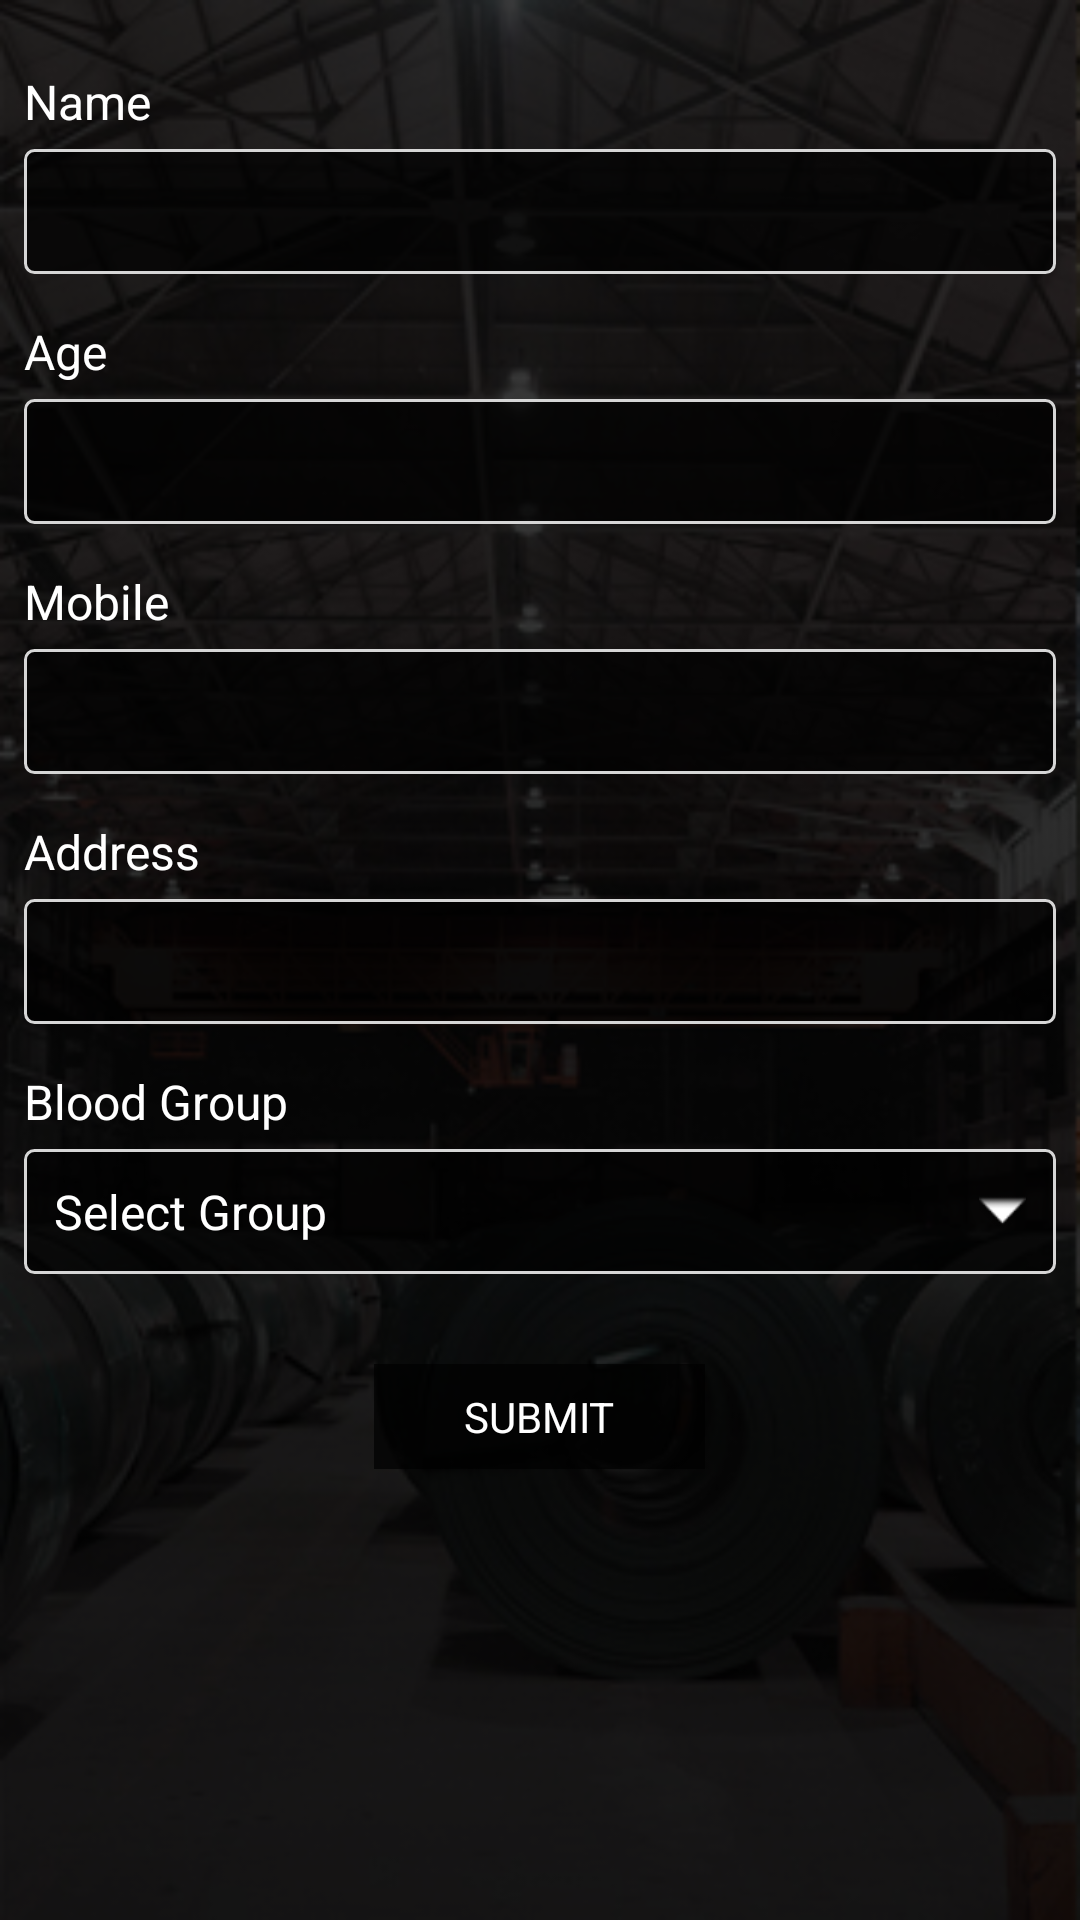

This screen was rendered from an Android layout file. Write that file and the resources it references.
<!-- AndroidManifest.xml: application theme AppTheme -->
<!-- res/layout/donate_blood_layout.xml -->
<?xml version="1.0" encoding="utf-8"?>
<LinearLayout xmlns:android="http://schemas.android.com/apk/res/android"
    android:layout_width="match_parent"
    android:layout_height="match_parent"
    android:background="@drawable/bg_image"
    android:orientation="vertical">

    <ScrollView
        android:layout_width="match_parent"
        android:layout_height="match_parent"
        android:background="@color/colorTransparentFiftyBlack">

        <LinearLayout
            android:layout_width="match_parent"
            android:layout_height="match_parent"
            android:orientation="vertical"
            android:padding="8dp">

            <android.support.v7.widget.AppCompatTextView
                android:id="@+id/txtName"
                android:layout_width="match_parent"
                android:layout_height="wrap_content"
                android:layout_marginTop="15dp"
                android:paddingBottom="5dp"
                android:text="Name"
                android:textColor="@android:color/white"
                android:textSize="16sp" />

            <android.support.v7.widget.AppCompatEditText
                android:id="@+id/etName"
                android:layout_width="match_parent"
                android:layout_height="wrap_content"
                android:background="@drawable/button_transparent_border_white"
                android:inputType="textPersonName|textCapSentences|textAutoCorrect"
                android:padding="10dp"
                android:textColor="@android:color/white"
                android:textSize="16sp" />

            <android.support.v7.widget.AppCompatTextView
                android:id="@+id/txtAge"
                android:layout_width="match_parent"
                android:layout_height="wrap_content"
                android:layout_marginTop="15dp"
                android:paddingBottom="5dp"
                android:text="Age"
                android:textColor="@android:color/white"
                android:textSize="16sp" />

            <android.support.v7.widget.AppCompatEditText
                android:id="@+id/etAge"
                android:layout_width="match_parent"
                android:layout_height="wrap_content"
                android:background="@drawable/button_transparent_border_white"
                android:gravity="top"
                android:inputType="number"
                android:padding="10dp"
                android:maxLength="3"
                android:textColor="@android:color/white"
                android:textSize="16sp" />

            <android.support.v7.widget.AppCompatTextView
                android:id="@+id/txtMobile"
                android:layout_width="match_parent"
                android:layout_height="wrap_content"
                android:layout_marginTop="15dp"
                android:paddingBottom="5dp"
                android:text="Mobile"
                android:textColor="@android:color/white"
                android:textSize="16sp" />

            <android.support.v7.widget.AppCompatEditText
                android:id="@+id/etMobile"
                android:layout_width="match_parent"
                android:layout_height="wrap_content"
                android:background="@drawable/button_transparent_border_white"
                android:gravity="top"
                android:inputType="number"
                android:maxLength="10"
                android:padding="10dp"
                android:textColor="@android:color/white"
                android:textSize="16sp" />

            <android.support.v7.widget.AppCompatTextView
                android:id="@+id/txtAddress"
                android:layout_width="match_parent"
                android:layout_height="wrap_content"
                android:layout_marginTop="15dp"
                android:paddingBottom="5dp"
                android:text="Address"
                android:textColor="@android:color/white"
                android:textSize="16sp" />

            <android.support.v7.widget.AppCompatEditText
                android:id="@+id/etAddress"
                android:layout_width="match_parent"
                android:layout_height="wrap_content"
                android:background="@drawable/button_transparent_border_white"
                android:gravity="top"
                android:inputType="textPersonName|textCapSentences"
                android:padding="10dp"
                android:textColor="@android:color/white"
                android:textSize="16sp" />

            <android.support.v7.widget.AppCompatTextView
                android:id="@+id/txtGroup"
                android:layout_width="match_parent"
                android:layout_height="wrap_content"
                android:layout_marginTop="15dp"
                android:paddingBottom="5dp"
                android:text="Blood Group"
                android:textColor="@android:color/white"
                android:textSize="16sp" />

            <android.support.v7.widget.AppCompatTextView
                android:id="@+id/txtSelectGroup"
                android:layout_width="match_parent"
                android:layout_height="wrap_content"
                android:background="@drawable/button_transparent_border_white"
                android:drawableRight="@android:drawable/arrow_down_float"
                android:gravity="top"
                android:hint="Select Group"
                android:inputType="number"
                android:padding="10dp"
                android:textColor="@android:color/white"
                android:textColorHint="@android:color/white"
                android:textSize="16sp" />

            <android.support.v7.widget.AppCompatTextView
                android:id="@+id/txtSubmit"
                android:layout_width="wrap_content"
                android:layout_height="wrap_content"
                android:layout_gravity="center_horizontal"
                android:layout_marginTop="30dp"
                android:background="@color/colorTransparentSeventyBlack"
                android:paddingBottom="8dp"
                android:paddingLeft="30dp"
                android:paddingRight="30dp"
                android:paddingTop="8dp"
                android:text="SUBMIT"
                android:textColor="@android:color/white" />
        </LinearLayout>
    </ScrollView>

</LinearLayout>
<!-- resources referenced by this layout -->
<resources>
  <color name="colorTransparentFiftyBlack">#80000000</color>
  <color name="colorTransparentSeventyBlack">#B3000000</color>
  <!-- drawable bg_image: png bitmap (drawable, 149130 bytes) -->
  <!-- drawable button_transparent_border_white (drawable) -->
  <?xml version="1.0" encoding="utf-8"?>
  <shape xmlns:android="http://schemas.android.com/apk/res/android">
      <stroke
          android:width="1dp"
          android:color="@color/colorNavGray" />
      <solid android:color="@color/colorTransparentSeventyBlack"></solid>
      <corners android:radius="3dp"/>
  </shape>
  <style name="AppTheme" parent="Theme.AppCompat.Light.NoActionBar">
          
          <item name="colorPrimary">@color/colorPrimary</item>
          <item name="colorPrimaryDark">@color/colorPrimary</item>
          <item name="colorAccent">@color/colorPrimaryDark</item>
          <item name="windowActionBar">false</item>
          <item name="windowNoTitle">true</item>
      </style>
  <color name="colorNavGray">#d6d6d6</color>
  <color name="colorPrimary">#01061a</color>
  <color name="colorPrimaryDark">#f26a28</color>
</resources>
